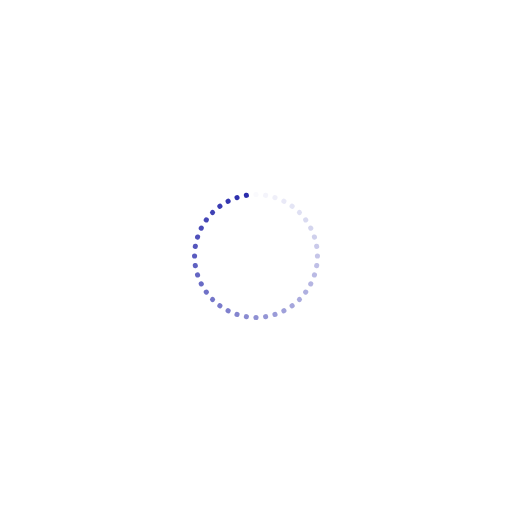
t = 0.00 s
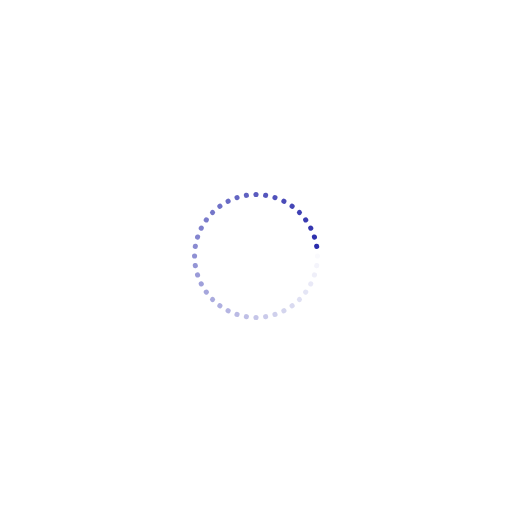
t = 0.25 s
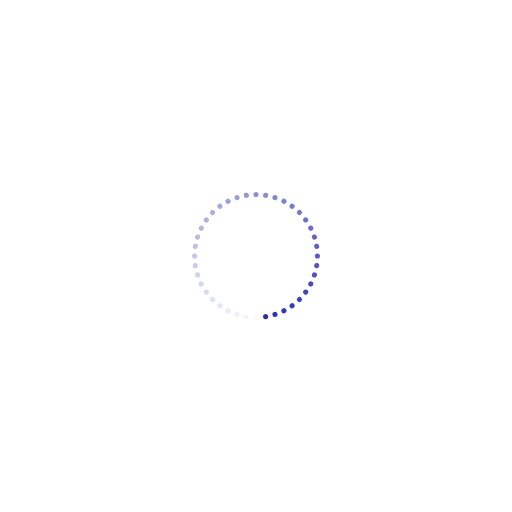
t = 0.50 s
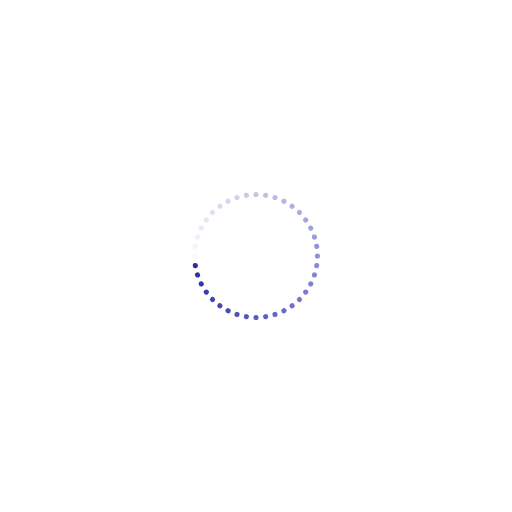
t = 0.75 s

The animated SVG that drew these frames (rendered in a browser with its animation timeline set to each time). Animation: 40 SMIL elements (animate=40); one cycle of 1.00 s, repeats indefinitely.

<?xml version="1.0" encoding="utf-8"?>
<svg xmlns="http://www.w3.org/2000/svg" xmlns:xlink="http://www.w3.org/1999/xlink" style="margin: auto; background: none; display: block; shape-rendering: auto;" width="194px" height="194px" viewBox="0 0 100 100" preserveAspectRatio="xMidYMid">
<g transform="rotate(0 50 50)">
  <rect x="49.5" y="37.5" rx="0.5" ry="0.5" width="1" height="1" fill="#2a2cac">
    <animate attributeName="opacity" values="1;0" keyTimes="0;1" dur="1s" begin="-0.975s" repeatCount="indefinite"></animate>
  </rect>
</g><g transform="rotate(9 50 50)">
  <rect x="49.5" y="37.5" rx="0.5" ry="0.5" width="1" height="1" fill="#2a2cac">
    <animate attributeName="opacity" values="1;0" keyTimes="0;1" dur="1s" begin="-0.95s" repeatCount="indefinite"></animate>
  </rect>
</g><g transform="rotate(18 50 50)">
  <rect x="49.5" y="37.5" rx="0.5" ry="0.5" width="1" height="1" fill="#2a2cac">
    <animate attributeName="opacity" values="1;0" keyTimes="0;1" dur="1s" begin="-0.925s" repeatCount="indefinite"></animate>
  </rect>
</g><g transform="rotate(27 50 50)">
  <rect x="49.5" y="37.5" rx="0.5" ry="0.5" width="1" height="1" fill="#2a2cac">
    <animate attributeName="opacity" values="1;0" keyTimes="0;1" dur="1s" begin="-0.9s" repeatCount="indefinite"></animate>
  </rect>
</g><g transform="rotate(36 50 50)">
  <rect x="49.5" y="37.5" rx="0.5" ry="0.5" width="1" height="1" fill="#2a2cac">
    <animate attributeName="opacity" values="1;0" keyTimes="0;1" dur="1s" begin="-0.875s" repeatCount="indefinite"></animate>
  </rect>
</g><g transform="rotate(45 50 50)">
  <rect x="49.5" y="37.5" rx="0.5" ry="0.5" width="1" height="1" fill="#2a2cac">
    <animate attributeName="opacity" values="1;0" keyTimes="0;1" dur="1s" begin="-0.85s" repeatCount="indefinite"></animate>
  </rect>
</g><g transform="rotate(54 50 50)">
  <rect x="49.5" y="37.5" rx="0.5" ry="0.5" width="1" height="1" fill="#2a2cac">
    <animate attributeName="opacity" values="1;0" keyTimes="0;1" dur="1s" begin="-0.825s" repeatCount="indefinite"></animate>
  </rect>
</g><g transform="rotate(63 50 50)">
  <rect x="49.5" y="37.5" rx="0.5" ry="0.5" width="1" height="1" fill="#2a2cac">
    <animate attributeName="opacity" values="1;0" keyTimes="0;1" dur="1s" begin="-0.8s" repeatCount="indefinite"></animate>
  </rect>
</g><g transform="rotate(72 50 50)">
  <rect x="49.5" y="37.5" rx="0.5" ry="0.5" width="1" height="1" fill="#2a2cac">
    <animate attributeName="opacity" values="1;0" keyTimes="0;1" dur="1s" begin="-0.775s" repeatCount="indefinite"></animate>
  </rect>
</g><g transform="rotate(81 50 50)">
  <rect x="49.5" y="37.5" rx="0.5" ry="0.5" width="1" height="1" fill="#2a2cac">
    <animate attributeName="opacity" values="1;0" keyTimes="0;1" dur="1s" begin="-0.75s" repeatCount="indefinite"></animate>
  </rect>
</g><g transform="rotate(90 50 50)">
  <rect x="49.5" y="37.5" rx="0.5" ry="0.5" width="1" height="1" fill="#2a2cac">
    <animate attributeName="opacity" values="1;0" keyTimes="0;1" dur="1s" begin="-0.725s" repeatCount="indefinite"></animate>
  </rect>
</g><g transform="rotate(99 50 50)">
  <rect x="49.5" y="37.5" rx="0.5" ry="0.5" width="1" height="1" fill="#2a2cac">
    <animate attributeName="opacity" values="1;0" keyTimes="0;1" dur="1s" begin="-0.7s" repeatCount="indefinite"></animate>
  </rect>
</g><g transform="rotate(108 50 50)">
  <rect x="49.5" y="37.5" rx="0.5" ry="0.5" width="1" height="1" fill="#2a2cac">
    <animate attributeName="opacity" values="1;0" keyTimes="0;1" dur="1s" begin="-0.675s" repeatCount="indefinite"></animate>
  </rect>
</g><g transform="rotate(117 50 50)">
  <rect x="49.5" y="37.5" rx="0.5" ry="0.5" width="1" height="1" fill="#2a2cac">
    <animate attributeName="opacity" values="1;0" keyTimes="0;1" dur="1s" begin="-0.65s" repeatCount="indefinite"></animate>
  </rect>
</g><g transform="rotate(126 50 50)">
  <rect x="49.5" y="37.5" rx="0.5" ry="0.5" width="1" height="1" fill="#2a2cac">
    <animate attributeName="opacity" values="1;0" keyTimes="0;1" dur="1s" begin="-0.625s" repeatCount="indefinite"></animate>
  </rect>
</g><g transform="rotate(135 50 50)">
  <rect x="49.5" y="37.5" rx="0.5" ry="0.5" width="1" height="1" fill="#2a2cac">
    <animate attributeName="opacity" values="1;0" keyTimes="0;1" dur="1s" begin="-0.6s" repeatCount="indefinite"></animate>
  </rect>
</g><g transform="rotate(144 50 50)">
  <rect x="49.5" y="37.5" rx="0.5" ry="0.5" width="1" height="1" fill="#2a2cac">
    <animate attributeName="opacity" values="1;0" keyTimes="0;1" dur="1s" begin="-0.575s" repeatCount="indefinite"></animate>
  </rect>
</g><g transform="rotate(153 50 50)">
  <rect x="49.5" y="37.5" rx="0.5" ry="0.5" width="1" height="1" fill="#2a2cac">
    <animate attributeName="opacity" values="1;0" keyTimes="0;1" dur="1s" begin="-0.55s" repeatCount="indefinite"></animate>
  </rect>
</g><g transform="rotate(162 50 50)">
  <rect x="49.5" y="37.5" rx="0.5" ry="0.5" width="1" height="1" fill="#2a2cac">
    <animate attributeName="opacity" values="1;0" keyTimes="0;1" dur="1s" begin="-0.525s" repeatCount="indefinite"></animate>
  </rect>
</g><g transform="rotate(171 50 50)">
  <rect x="49.5" y="37.5" rx="0.5" ry="0.5" width="1" height="1" fill="#2a2cac">
    <animate attributeName="opacity" values="1;0" keyTimes="0;1" dur="1s" begin="-0.5s" repeatCount="indefinite"></animate>
  </rect>
</g><g transform="rotate(180 50 50)">
  <rect x="49.5" y="37.5" rx="0.5" ry="0.5" width="1" height="1" fill="#2a2cac">
    <animate attributeName="opacity" values="1;0" keyTimes="0;1" dur="1s" begin="-0.475s" repeatCount="indefinite"></animate>
  </rect>
</g><g transform="rotate(189 50 50)">
  <rect x="49.5" y="37.5" rx="0.5" ry="0.5" width="1" height="1" fill="#2a2cac">
    <animate attributeName="opacity" values="1;0" keyTimes="0;1" dur="1s" begin="-0.45s" repeatCount="indefinite"></animate>
  </rect>
</g><g transform="rotate(198 50 50)">
  <rect x="49.5" y="37.5" rx="0.5" ry="0.5" width="1" height="1" fill="#2a2cac">
    <animate attributeName="opacity" values="1;0" keyTimes="0;1" dur="1s" begin="-0.425s" repeatCount="indefinite"></animate>
  </rect>
</g><g transform="rotate(207 50 50)">
  <rect x="49.5" y="37.5" rx="0.5" ry="0.5" width="1" height="1" fill="#2a2cac">
    <animate attributeName="opacity" values="1;0" keyTimes="0;1" dur="1s" begin="-0.4s" repeatCount="indefinite"></animate>
  </rect>
</g><g transform="rotate(216 50 50)">
  <rect x="49.5" y="37.5" rx="0.5" ry="0.5" width="1" height="1" fill="#2a2cac">
    <animate attributeName="opacity" values="1;0" keyTimes="0;1" dur="1s" begin="-0.375s" repeatCount="indefinite"></animate>
  </rect>
</g><g transform="rotate(225 50 50)">
  <rect x="49.5" y="37.5" rx="0.5" ry="0.5" width="1" height="1" fill="#2a2cac">
    <animate attributeName="opacity" values="1;0" keyTimes="0;1" dur="1s" begin="-0.35s" repeatCount="indefinite"></animate>
  </rect>
</g><g transform="rotate(234 50 50)">
  <rect x="49.5" y="37.5" rx="0.5" ry="0.5" width="1" height="1" fill="#2a2cac">
    <animate attributeName="opacity" values="1;0" keyTimes="0;1" dur="1s" begin="-0.325s" repeatCount="indefinite"></animate>
  </rect>
</g><g transform="rotate(243 50 50)">
  <rect x="49.5" y="37.5" rx="0.5" ry="0.5" width="1" height="1" fill="#2a2cac">
    <animate attributeName="opacity" values="1;0" keyTimes="0;1" dur="1s" begin="-0.3s" repeatCount="indefinite"></animate>
  </rect>
</g><g transform="rotate(252 50 50)">
  <rect x="49.5" y="37.5" rx="0.5" ry="0.5" width="1" height="1" fill="#2a2cac">
    <animate attributeName="opacity" values="1;0" keyTimes="0;1" dur="1s" begin="-0.275s" repeatCount="indefinite"></animate>
  </rect>
</g><g transform="rotate(261 50 50)">
  <rect x="49.5" y="37.5" rx="0.5" ry="0.5" width="1" height="1" fill="#2a2cac">
    <animate attributeName="opacity" values="1;0" keyTimes="0;1" dur="1s" begin="-0.25s" repeatCount="indefinite"></animate>
  </rect>
</g><g transform="rotate(270 50 50)">
  <rect x="49.5" y="37.5" rx="0.5" ry="0.5" width="1" height="1" fill="#2a2cac">
    <animate attributeName="opacity" values="1;0" keyTimes="0;1" dur="1s" begin="-0.225s" repeatCount="indefinite"></animate>
  </rect>
</g><g transform="rotate(279 50 50)">
  <rect x="49.5" y="37.5" rx="0.5" ry="0.5" width="1" height="1" fill="#2a2cac">
    <animate attributeName="opacity" values="1;0" keyTimes="0;1" dur="1s" begin="-0.2s" repeatCount="indefinite"></animate>
  </rect>
</g><g transform="rotate(288 50 50)">
  <rect x="49.5" y="37.5" rx="0.5" ry="0.5" width="1" height="1" fill="#2a2cac">
    <animate attributeName="opacity" values="1;0" keyTimes="0;1" dur="1s" begin="-0.175s" repeatCount="indefinite"></animate>
  </rect>
</g><g transform="rotate(297 50 50)">
  <rect x="49.5" y="37.5" rx="0.5" ry="0.5" width="1" height="1" fill="#2a2cac">
    <animate attributeName="opacity" values="1;0" keyTimes="0;1" dur="1s" begin="-0.15s" repeatCount="indefinite"></animate>
  </rect>
</g><g transform="rotate(306 50 50)">
  <rect x="49.5" y="37.5" rx="0.5" ry="0.5" width="1" height="1" fill="#2a2cac">
    <animate attributeName="opacity" values="1;0" keyTimes="0;1" dur="1s" begin="-0.125s" repeatCount="indefinite"></animate>
  </rect>
</g><g transform="rotate(315 50 50)">
  <rect x="49.5" y="37.5" rx="0.5" ry="0.5" width="1" height="1" fill="#2a2cac">
    <animate attributeName="opacity" values="1;0" keyTimes="0;1" dur="1s" begin="-0.1s" repeatCount="indefinite"></animate>
  </rect>
</g><g transform="rotate(324 50 50)">
  <rect x="49.5" y="37.5" rx="0.5" ry="0.5" width="1" height="1" fill="#2a2cac">
    <animate attributeName="opacity" values="1;0" keyTimes="0;1" dur="1s" begin="-0.075s" repeatCount="indefinite"></animate>
  </rect>
</g><g transform="rotate(333 50 50)">
  <rect x="49.5" y="37.5" rx="0.5" ry="0.5" width="1" height="1" fill="#2a2cac">
    <animate attributeName="opacity" values="1;0" keyTimes="0;1" dur="1s" begin="-0.05s" repeatCount="indefinite"></animate>
  </rect>
</g><g transform="rotate(342 50 50)">
  <rect x="49.5" y="37.5" rx="0.5" ry="0.5" width="1" height="1" fill="#2a2cac">
    <animate attributeName="opacity" values="1;0" keyTimes="0;1" dur="1s" begin="-0.025s" repeatCount="indefinite"></animate>
  </rect>
</g><g transform="rotate(351 50 50)">
  <rect x="49.5" y="37.5" rx="0.5" ry="0.5" width="1" height="1" fill="#2a2cac">
    <animate attributeName="opacity" values="1;0" keyTimes="0;1" dur="1s" begin="0s" repeatCount="indefinite"></animate>
  </rect>
</g>
<!-- [ldio] generated by https://loading.io/ --></svg>
